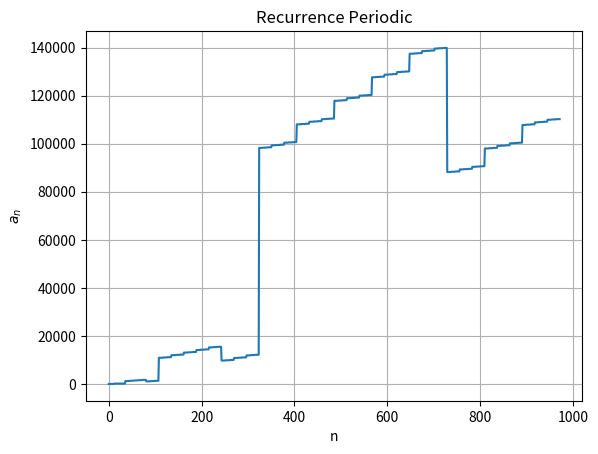

Reproduce this figure in Python.
# -*- coding: utf-8 -*-
"""
Created on Fri Jul 22 19:41:32 2022

@author: doguilmak
"""

import numpy as np

tam = 972
n = 4
an=np.zeros(tam)

an[0] = 1
an[1] = 1
an[2] = 1

while n < tam:
    an[n] = (9 * an[n // 3]) + n
    n+=1

tam = 972
n = 0 
an_arr = []
while n < tam:
    if n >= 0 and n <=972:
        print(f"a[{n}] = ", an[n])
        an_arr.append(an[n])
    n+=1

import matplotlib.pyplot as plt
plt.plot(an_arr)
plt.grid()
plt.xlabel('n')
plt.ylabel('$a_n$')
plt.title('Recurrence Periodic')
plt.savefig('recurrence_periodic.png')
plt.show()
